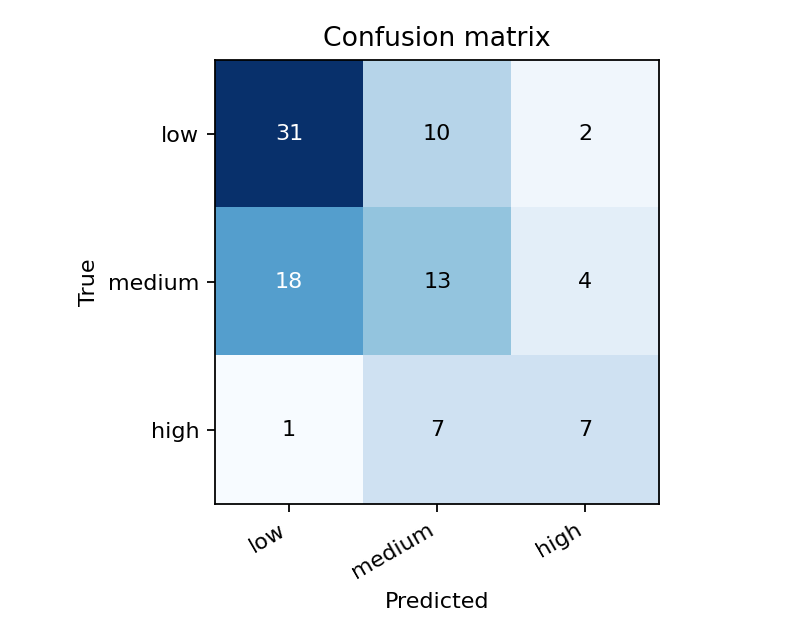

The data file committed next to this chart (first rows):
true\predicted, low, medium, high
low, 31, 10, 2
medium, 18, 13, 4
high, 1, 7, 7
